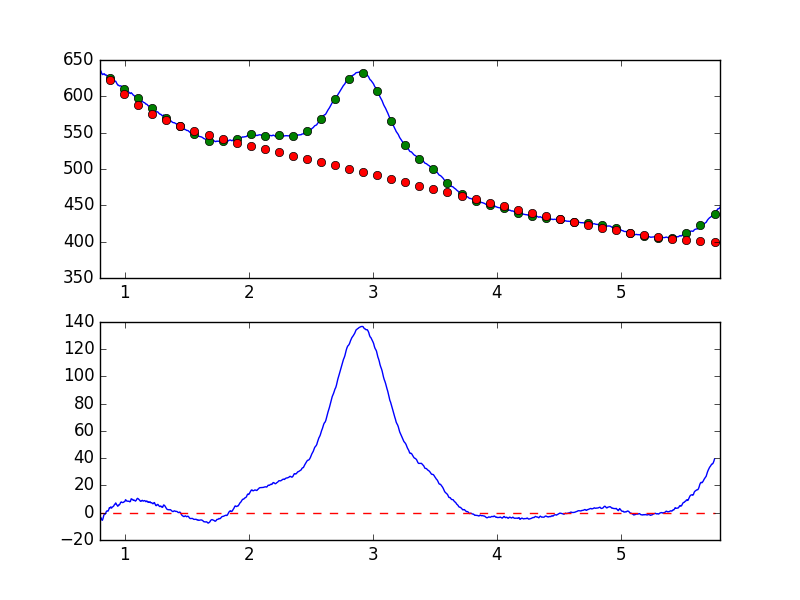

The file beside this chart, header and first rows:
7.681951752392544019e-01, -6.468858298474174262e+00
7.738631750302433776e-01, -4.127114995982310575e+00
7.795311748212323533e-01, -2.836829777887714954e+00
7.851991746122213289e-01, -4.386961698598952353e+00
7.908671744032103046e-01, -5.219057703149019289e+00
7.965351741941992803e-01, -3.665411806883753343e+00
8.022031739851883669e-01, -4.051360017336264718e+00
8.078711737761772316e-01, -3.626737853758754682e+00
8.135391735671662072e-01, -5.192955542434447125e+00
8.192071733581552939e-01, -5.543549774489861193e+00
8.248751731491442696e-01, -4.067943471521289212e+00
8.305431729401332452e-01, -1.939983383249114013e+00
8.362111727311222209e-01, -7.155353023631505494e-01
8.418791725221110855e-01, -1.072901544990031653e+00
8.475471723131001722e-01, 1.634363735242914117e-01
8.532151721040891479e-01, 1.207021840177958438e+00
8.588831718950781235e-01, 1.250646288843881848e+00
8.645511716860672102e-01, 1.162638262769974062e+00
8.702191714770560749e-01, 2.189744273954488563e+00
8.758871712680450505e-01, 3.745397846114087770e+00
8.815551710590340262e-01, 3.509695100621797792e+00
8.872231708500230019e-01, 4.276373658958618762e+00
8.928911706410120885e-01, 3.351232260225742721e+00
8.985591704320010642e-01, 4.145776573319380987e+00
9.042271702229900399e-01, 4.406473204636199625e+00
9.098951700139790155e-01, 4.883145694166387329e+00
9.155631698049678802e-01, 5.792170316275360165e+00
9.212311695959569668e-01, 6.388924810171715762e+00
9.268991693869459425e-01, 7.177871387721097562e+00
9.325671691779349182e-01, 6.071065034226307944e+00
9.382351689689240049e-01, 5.462067082646171912e+00
9.439031687599129805e-01, 4.712944725314628158e+00
9.495711685509018452e-01, 5.673252947534365376e+00
9.552391683418909318e-01, 5.638225445546140691e+00
9.609071681328797965e-01, 6.378437712464688047e+00
9.665751679238688832e-01, 7.570349030467923512e+00
9.722431677148579698e-01, 7.907569560639899464e+00
9.779111675058468345e-01, 7.477447257033418282e+00
9.835791672968358101e-01, 7.485921382294691284e+00
9.892471670878246748e-01, 7.640579148289361910e+00
9.949151668788137615e-01, 8.074789016882505166e+00
1.000583166669802848e+00, 8.240926186157139455e+00
1.006251166460791602e+00, 9.573325416254306219e+00
1.011919166251780799e+00, 8.956492754314695048e+00
1.017587166042769553e+00, 8.449189618571381288e+00
1.023255165833758751e+00, 8.483651548352781901e+00
1.028923165624747726e+00, 8.422167793923790668e+00
1.034591165415736702e+00, 8.459669207112028744e+00
1.040259165206725678e+00, 7.979135956151708342e+00
1.045927164997714431e+00, 8.401817252244995871e+00
1.051595164788703629e+00, 1.022904043159508092e+01
1.057263164579692605e+00, 9.986485857748334638e+00
1.062931164370681802e+00, 9.622807527063628186e+00
1.068599164161670556e+00, 9.077015881211991655e+00
1.074267163952659310e+00, 9.327916283740250947e+00
1.079935163743648507e+00, 8.887822398976027216e+00
1.085603163534637483e+00, 8.532902871715691617e+00
1.091271163325626681e+00, 8.995136893630728991e+00
1.096939163116615434e+00, 1.003726537514262418e+01
1.102607162907604632e+00, 1.054959270323513465e+01
1.108275162698593386e+00, 1.023559465161110893e+01
... 839 more rows
